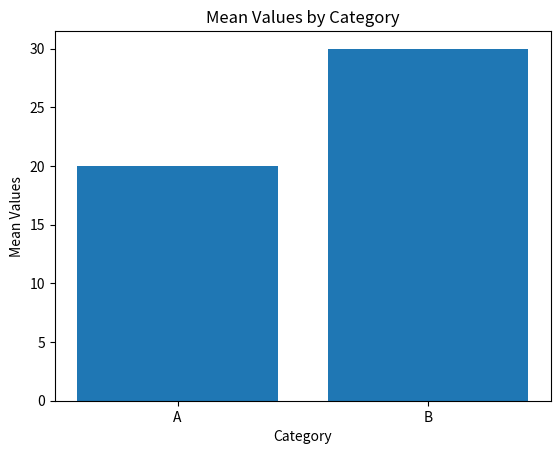

Write the Python code that produced this figure.




import pandas as pd

data = {'A': [1, 2, None], 'B': [4, None, 6]}
df = pd.DataFrame(data)
df_filled = df.fillna(0)

import pandas as pd

data = {'Category': ['A', 'B', 'A', 'B'], 'Values': [10, 20, 30, 40]}
df = pd.DataFrame(data)
grouped_mean = df.groupby('Category')['Values'].mean()

import pandas as pd
import matplotlib.pyplot as plt

# Sample data
data = {'Category': ['A', 'B', 'A', 'B'], 'Values': [10, 20, 30, 40]}
df = pd.DataFrame(data)

# Group by 'Category' and calculate the mean of 'Values'
grouped_mean = df.groupby('Category')['Values'].mean()

# Create a bar chart
plt.bar(grouped_mean.index, grouped_mean.values)
plt.xlabel('Category')
plt.ylabel('Mean Values')
plt.title('Mean Values by Category')
plt.show()
